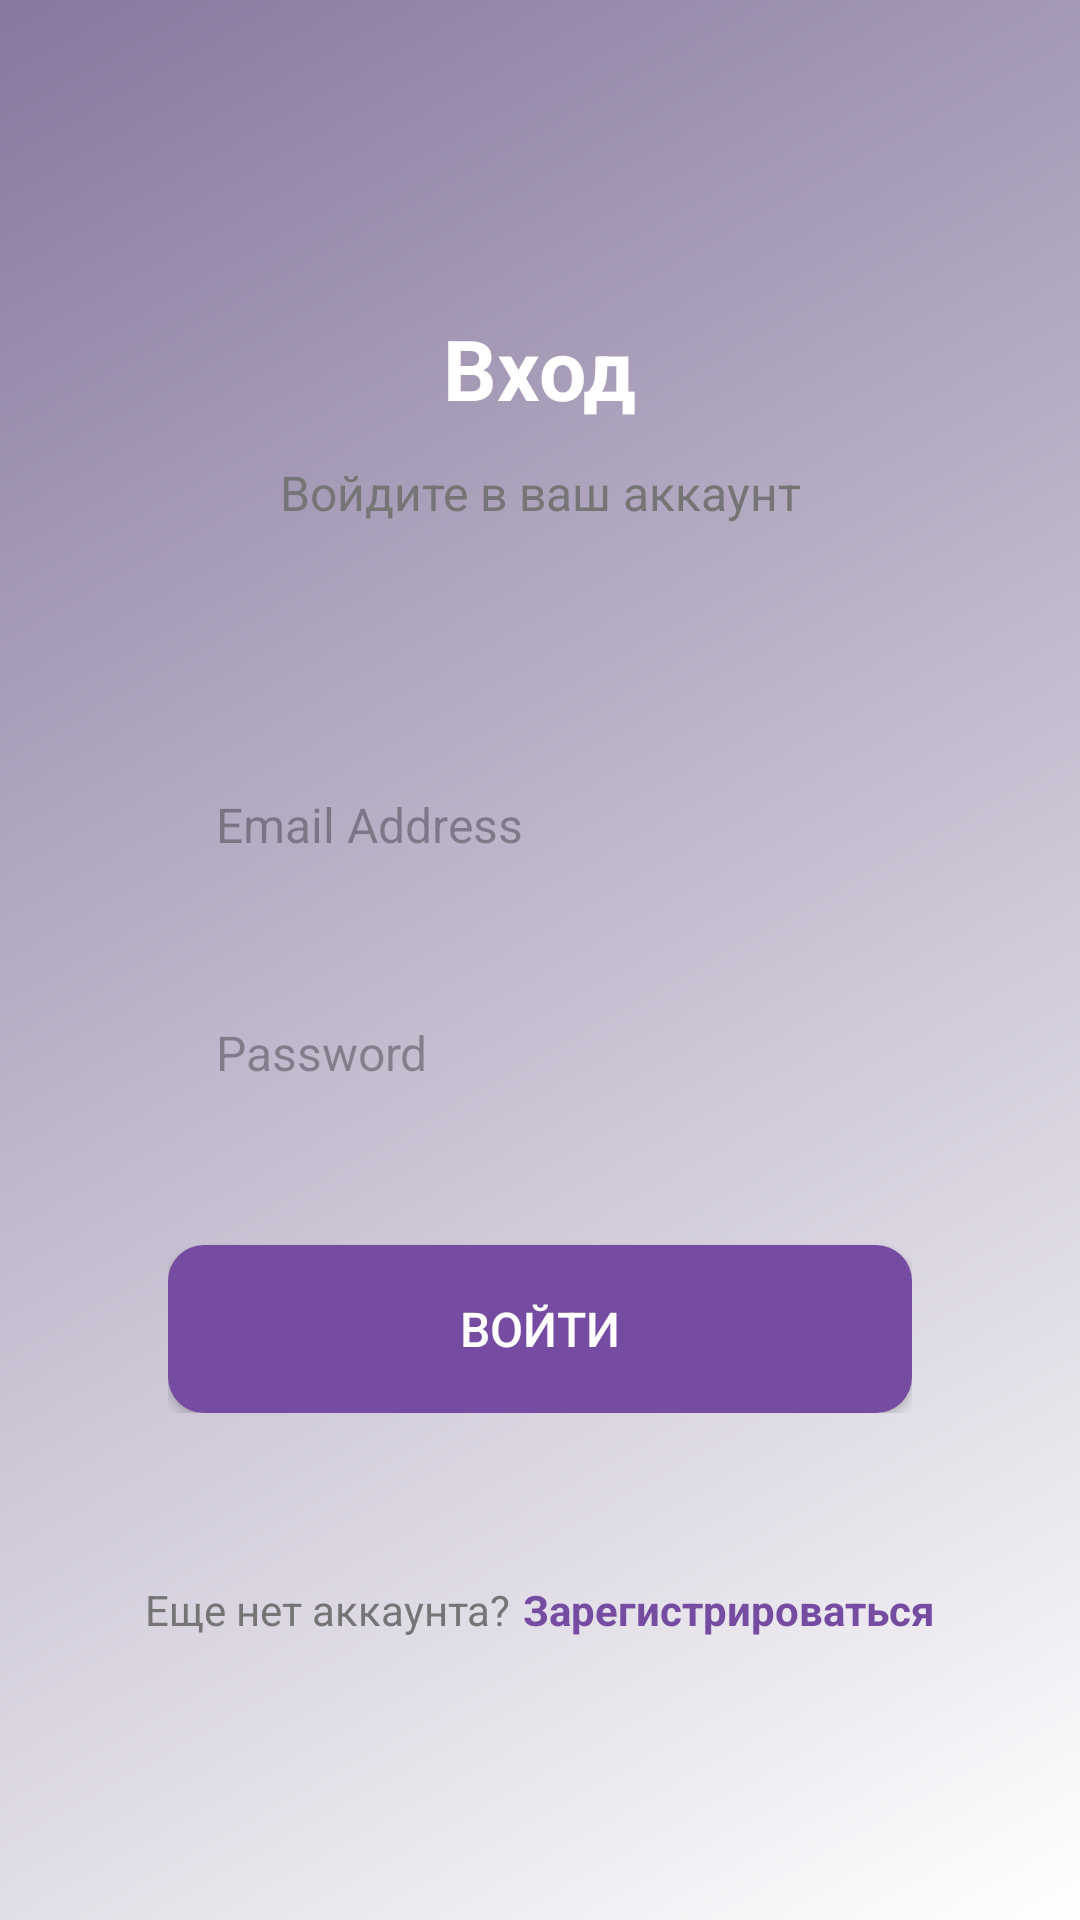

Reconstruct the res/layout file that produces this screen, plus the resources it refers to.
<!-- AndroidManifest.xml: application theme Theme.MinimalAuth -->
<!-- res/layout/fragment_sign_in.xml -->
<?xml version="1.0" encoding="utf-8"?>
<ScrollView xmlns:android="http://schemas.android.com/apk/res/android"
    android:layout_width="match_parent"
    android:layout_height="match_parent"
    android:background="@drawable/bg_gradient"
    android:fillViewport="true"
    android:fitsSystemWindows="true">

    <LinearLayout
        android:layout_width="match_parent"
        android:layout_height="wrap_content"
        android:orientation="vertical"
        android:padding="24dp">

        <LinearLayout
            android:layout_width="match_parent"
            android:layout_height="wrap_content"
            android:orientation="vertical"
            android:gravity="center"
            android:paddingTop="80dp"
            android:paddingBottom="40dp">

            <TextView
                android:layout_width="wrap_content"
                android:layout_height="wrap_content"
                android:text="Вход"
                android:textSize="28sp"
                android:textColor="@color/white"
                android:textStyle="bold" />

            <TextView
                android:layout_width="280dp"
                android:layout_height="wrap_content"
                android:text="Войдите в ваш аккаунт"
                android:textSize="16sp"
                android:textColor="@color/text_secondary"
                android:gravity="center"
                android:lineSpacingExtra="4dp"
                android:layout_marginTop="12dp" />

        </LinearLayout>

        <LinearLayout
            android:layout_width="match_parent"
            android:layout_height="wrap_content"
            android:background="@drawable/card_background"
            android:orientation="vertical"
            android:layout_marginBottom="24dp">

            <LinearLayout
                android:layout_width="match_parent"
                android:layout_height="wrap_content"
                android:orientation="vertical"
                android:padding="32dp">

                <EditText
                    android:id="@+id/etEmail"
                    android:layout_width="match_parent"
                    android:layout_height="56dp"
                    android:hint="Email Address"
                    android:inputType="textEmailAddress"
                    android:background="@drawable/edittext_background"
                    android:paddingStart="16dp"
                    android:paddingEnd="16dp"
                    android:textColor="@color/text_primary"
                    android:textSize="16sp"
                    android:layout_marginBottom="20dp" />

                <EditText
                    android:id="@+id/etPassword"
                    android:layout_width="match_parent"
                    android:layout_height="56dp"
                    android:hint="Password"
                    android:inputType="textPassword"
                    android:background="@drawable/edittext_background"
                    android:paddingStart="16dp"
                    android:paddingEnd="16dp"
                    android:textColor="@color/text_primary"
                    android:textSize="16sp"
                    android:layout_marginBottom="20dp" />

                <Button
                    android:id="@+id/btnLogin"
                    android:layout_width="match_parent"
                    android:layout_height="56dp"
                    android:text="Войти"
                    android:textSize="16sp"
                    android:background="@drawable/btn_filled_background"
                    android:textColor="@color/white"
                    android:layout_marginTop="16dp"/>

            </LinearLayout>
        </LinearLayout>

        <LinearLayout
            android:layout_width="match_parent"
            android:layout_height="wrap_content"
            android:orientation="horizontal"
            android:gravity="center">

            <TextView
                android:layout_width="wrap_content"
                android:layout_height="wrap_content"
                android:text="Еще нет аккаунта?"
                android:textSize="14sp"
                android:textColor="@color/text_secondary" />

            <TextView
                android:id="@+id/tvSignUp"
                android:layout_width="wrap_content"
                android:layout_height="wrap_content"
                android:text="Зарегистрироваться"
                android:textSize="14sp"
                android:textColor="@color/primary"
                android:textStyle="bold"
                android:paddingStart="4dp" />

        </LinearLayout>

    </LinearLayout>

</ScrollView>
<!-- resources referenced by this layout -->
<resources>
  <color name="primary">#764BA2</color>
  <color name="text_primary">#212121</color>
  <color name="text_secondary">#757575</color>
  <color name="white">#FFFFFF</color>
  <!-- drawable bg_gradient (drawable) -->
  <?xml version="1.0" encoding="utf-8"?>
  <shape xmlns:android="http://schemas.android.com/apk/res/android">
      <gradient
          android:startColor="#FFFF"
          android:endColor="#87789E"
          android:angle="135"
          android:type="linear" />
  </shape>
  <!-- drawable btn_filled_background (drawable) -->
  <?xml version="1.0" encoding="utf-8"?>
  <shape xmlns:android="http://schemas.android.com/apk/res/android">
      <solid android:color="#764BA2" />
      <corners android:radius="12dp" />
  </shape>
  <style name="Theme.MinimalAuth" parent="Theme.Material3.DayNight.NoActionBar">
          <item name="colorPrimary">@color/primary</item>
          <item name="colorPrimaryDark">@color/primary_dark</item>
          <item name="android:statusBarColor">@color/primary</item>
          <item name="android:navigationBarColor">@color/background</item>
          <item name="android:windowLightStatusBar">false</item>
      </style>
  <color name="primary_dark">#3700B3</color>
  <color name="background">#FAFAFA</color>
</resources>
